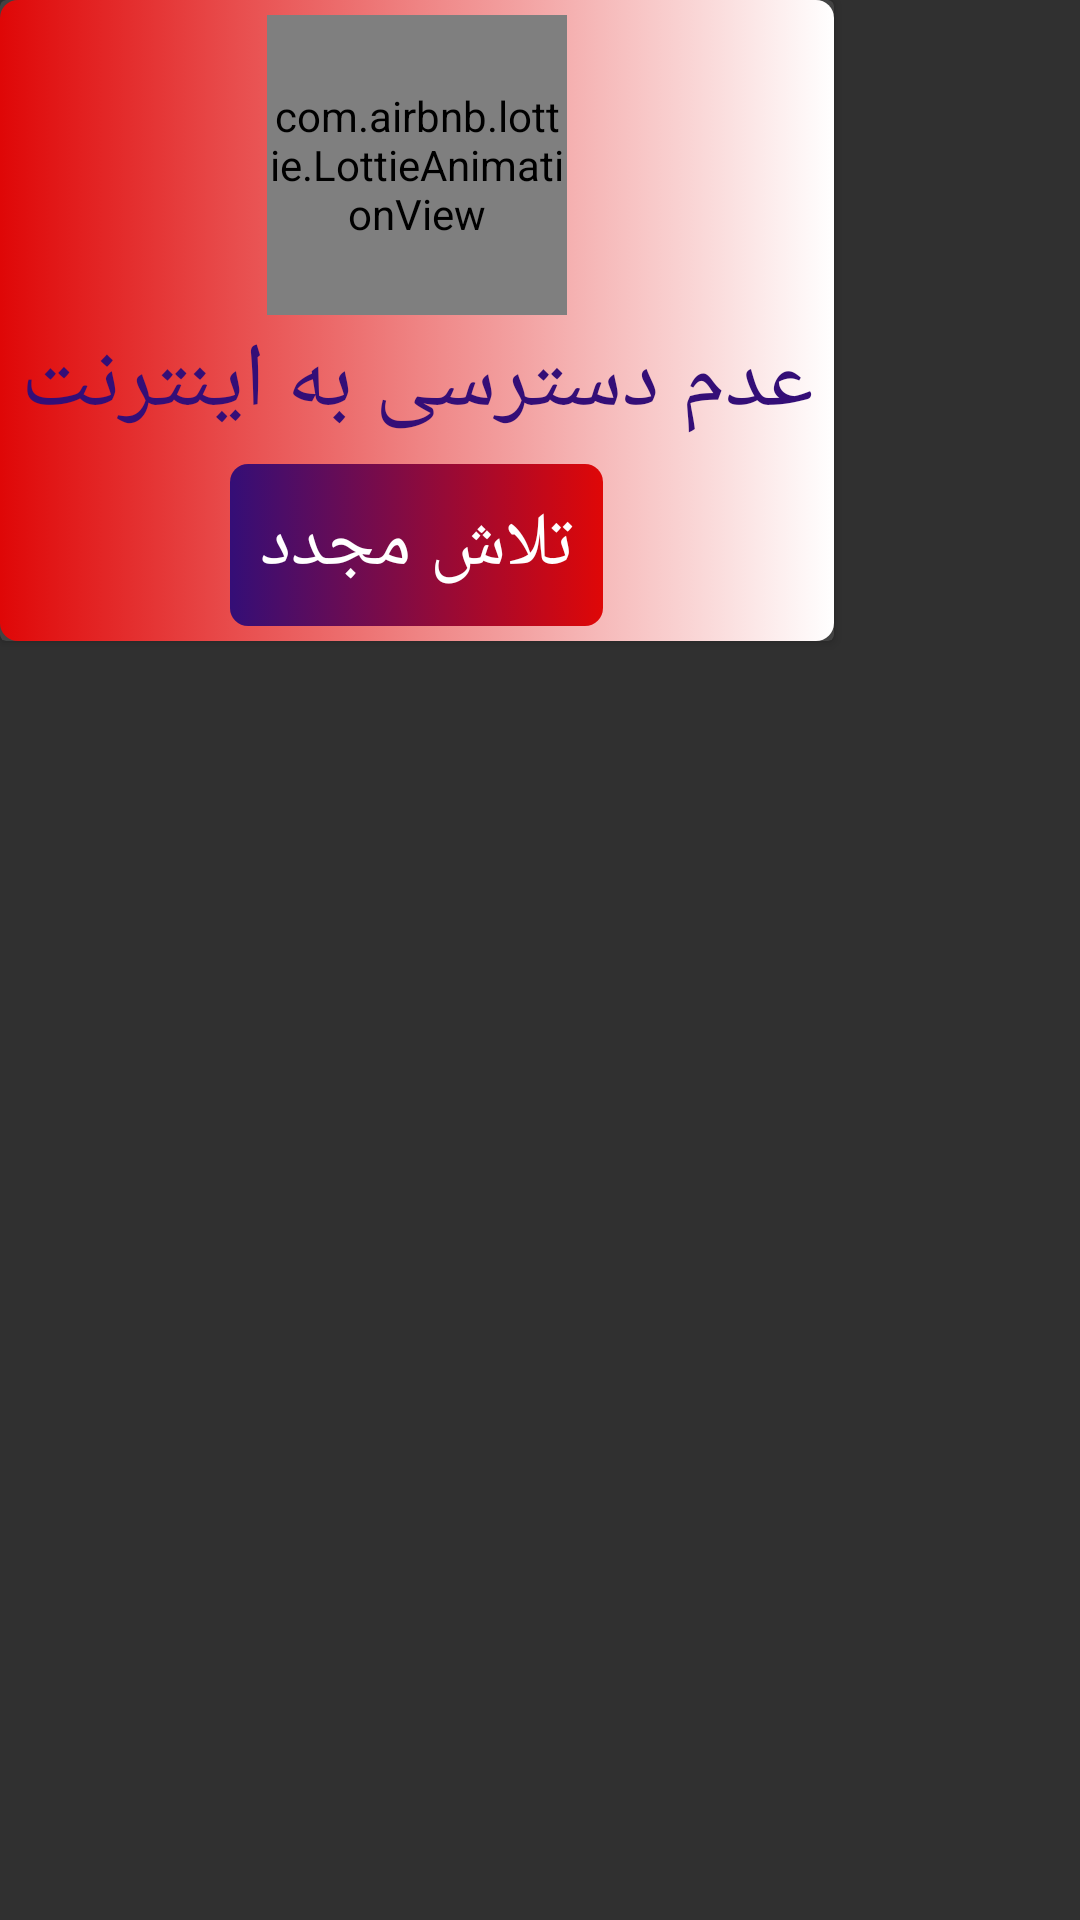

Layout XML and referenced resources for this Android screen:
<!-- AndroidManifest.xml: application theme Theme.PicMoney -->
<!-- res/layout/dialog_try_network.xml -->
<?xml version="1.0" encoding="utf-8"?>
<LinearLayout xmlns:android="http://schemas.android.com/apk/res/android"
    android:layout_width="match_parent"
    xmlns:app="http://schemas.android.com/apk/res-auto"
    android:orientation="vertical"
    android:layout_height="match_parent">

    <androidx.cardview.widget.CardView
        android:layout_width="wrap_content"
        android:layout_height="wrap_content">

        <LinearLayout
            android:layout_width="match_parent"
            android:layout_height="match_parent"
            android:background="@drawable/cardstyle9"
            android:gravity="center"
            android:orientation="vertical"
            android:padding="5dp">


            <com.airbnb.lottie.LottieAnimationView
                android:id="@+id/eror_lottie"
                android:layout_width="100dp"
                android:layout_height="100dp"
                android:scaleType="centerCrop"
                app:lottie_fileName="error.json"
                app:lottie_loop="true"
                app:lottie_autoPlay="true"/>

            <TextView
                android:layout_width="wrap_content"
                android:layout_height="wrap_content"
                android:layout_marginBottom="5dp"
                android:fontFamily="@font/lalezarfont"
                android:padding="2dp"
                android:gravity="center"
                android:text="عدم دسترسی به اینترنت"
                android:textColor="@color/purple"
                android:textSize="30dp" />


            <LinearLayout
                android:layout_width="wrap_content"
                android:layout_height="wrap_content"
                android:padding="5dp"
                android:background="@drawable/cardstyle4"
                android:orientation="horizontal">

                <TextView
                    android:layout_width="wrap_content"
                    android:layout_height="wrap_content"
                    android:fontFamily="@font/lalezarfont"
                    android:padding="5dp"
                    android:id="@+id/try_again"
                    android:text="تلاش مجدد"
                    android:textColor="@color/white"
                    android:textSize="25dp" />




            </LinearLayout>


        </LinearLayout>
    </androidx.cardview.widget.CardView>


</LinearLayout>
<!-- resources referenced by this layout -->
<resources>
  <color name="purple">#340E77</color>
  <color name="white">#FFFFFFFF</color>
  <!-- drawable cardstyle4 (drawable-v24) -->
  <?xml version="1.0" encoding="utf-8"?>
  <selector xmlns:android="http://schemas.android.com/apk/res/android">
  
      <item android:state_pressed="false">
  
      <shape>
          <corners android:radius="6dp"/>
          <gradient android:startColor="@color/purple" android:endColor="@color/red" />
      </shape>
  
      </item>
  
  
      <item android:state_pressed="true">
  
          <shape>
              <solid android:color="@color/purple"/>
              <corners android:radius="6dp"/>
          </shape>
  
  
      </item>
  
  
  
  
  
  </selector>
  <!-- drawable cardstyle9 (drawable) -->
  <?xml version="1.0" encoding="utf-8"?>
  <selector xmlns:android="http://schemas.android.com/apk/res/android">
  
      <item android:state_pressed="false">
  
      <shape>
          <corners android:radius="6dp"/>
          <gradient android:startColor="@color/red" android:endColor="@color/white" />
      </shape>
  
      </item>
  
  
      <item android:state_pressed="true">
  
          <shape>
              <solid android:color="@color/purple"/>
              <corners android:radius="6dp"/>
          </shape>
  
  
      </item>
  
  
  
  
  
  </selector>
  <style name="Theme.PicMoney" parent="Theme.AppCompat.NoActionBar">
          
          <item name="colorPrimary">@color/black</item>
          <item name="colorPrimaryVariant">@color/black</item>
          <item name="colorOnPrimary">#4CAF50</item>
          
          <item name="colorSecondary">@color/teal_200</item>
          <item name="colorSecondaryVariant">@color/teal_700</item>
          <item name="colorOnSecondary">#9C27B0</item>
          
          <item name="android:statusBarColor" tools:targetApi="l">?attr/colorPrimaryVariant</item>
          
      </style>
  <color name="red">#DF0707</color>
  <color name="black">#FF000000</color>
  <color name="teal_200">#FF03DAC5</color>
  <color name="teal_700">#FF018786</color>
</resources>
